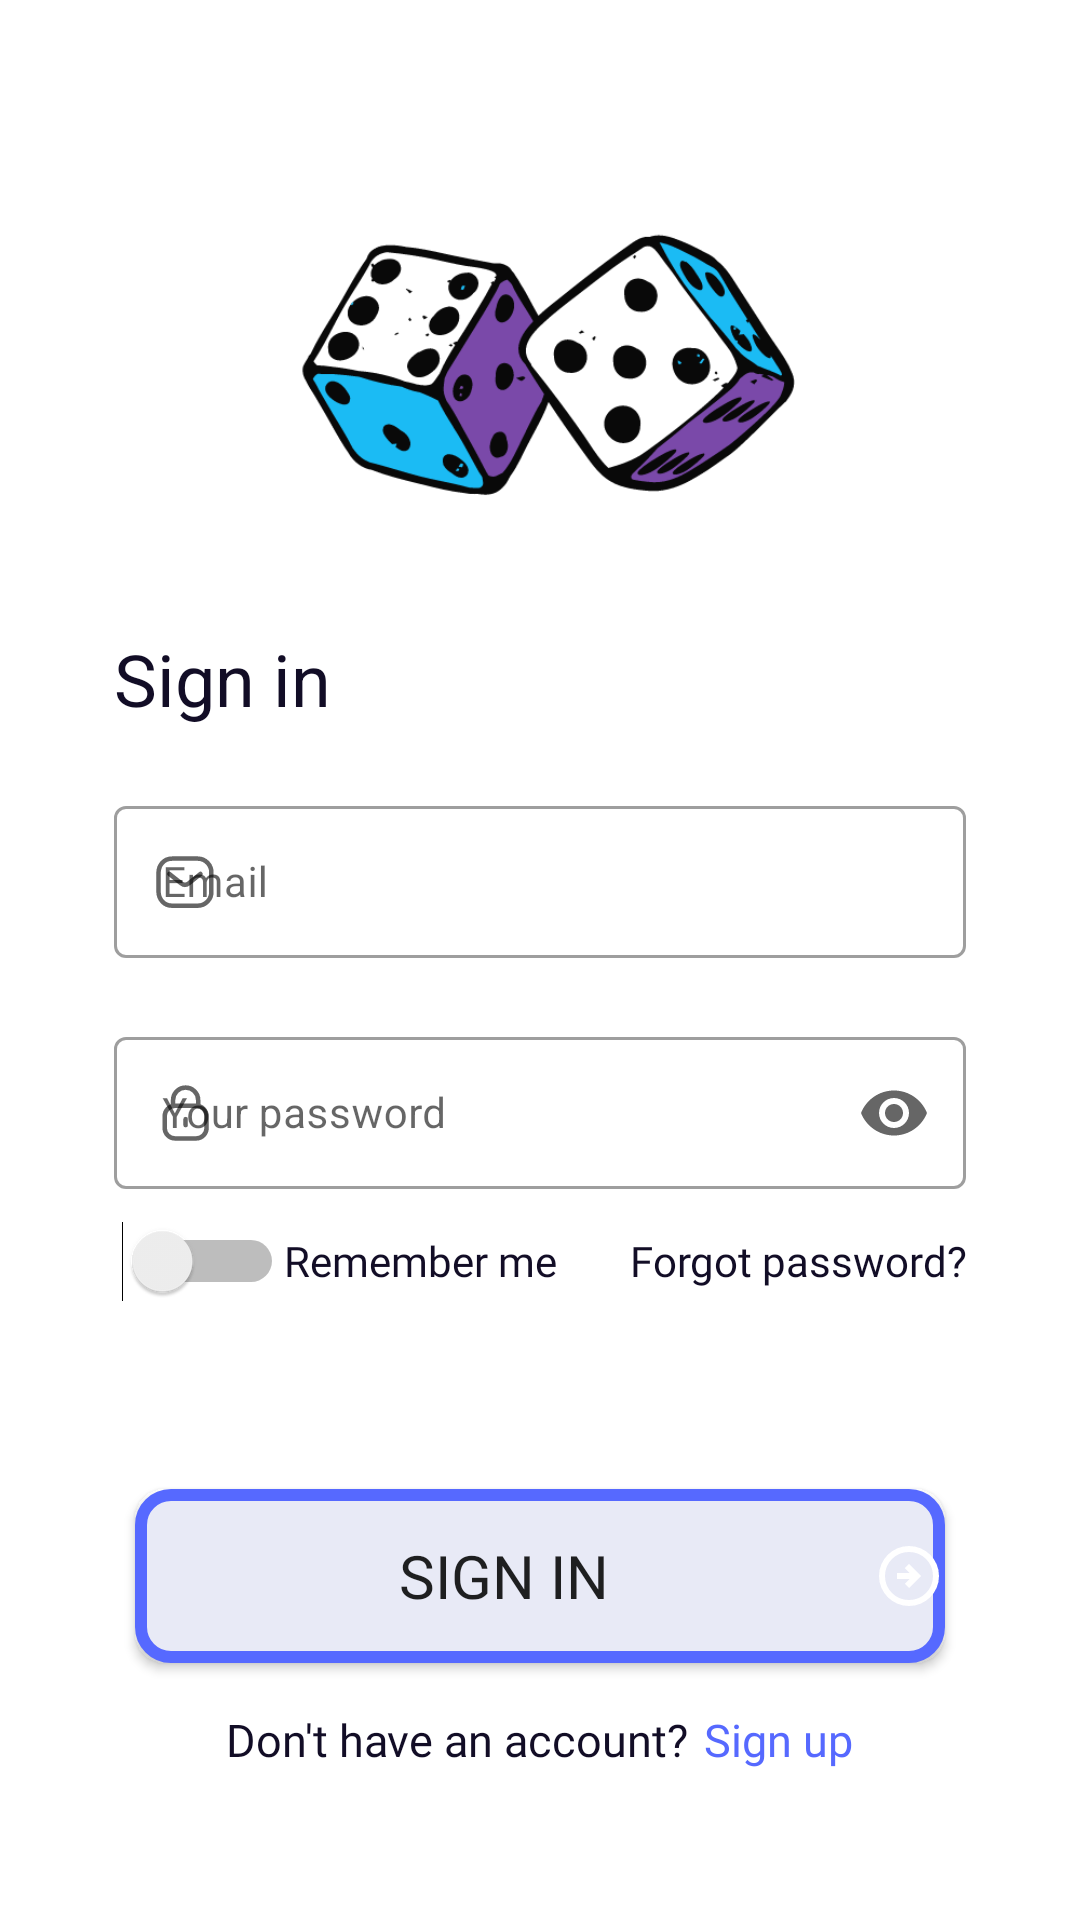

Android layout source for this screen:
<!-- AndroidManifest.xml: application theme Theme.GameMingle -->
<!-- res/layout/fragment_sign_in.xml -->
<LinearLayout xmlns:android="http://schemas.android.com/apk/res/android"
    xmlns:app="http://schemas.android.com/apk/res-auto"
    xmlns:tools="http://schemas.android.com/tools"
    android:layout_width="match_parent"
    android:layout_height="match_parent"
    android:gravity="center_horizontal|center_vertical"
    android:orientation="vertical"
    tools:context=".ui.signin.SignInFragment">

    <ImageView
        android:layout_width="180dp"
        android:layout_height="180dp"
        android:layout_gravity="center_horizontal"
        android:layout_marginTop="30dp"
        android:contentDescription="@string/app_icon"
        android:src="@drawable/icon" />

    <TextView
        android:id="@+id/loginText"
        android:layout_width="match_parent"
        android:layout_height="wrap_content"
        android:layout_marginStart="38dp"
        android:layout_marginEnd="38dp"
        android:text="@string/sign_in"
        android:textColor="#120D26"
        android:textSize="24sp" />

    <com.google.android.material.textfield.TextInputLayout
        android:id="@+id/textInputLayoutEmail"
        style="@style/Widget.MaterialComponents.TextInputLayout.OutlinedBox"
        android:layout_width="match_parent"
        android:layout_height="56dp"
        android:layout_marginStart="38dp"
        android:layout_marginTop="21dp"
        android:layout_marginEnd="38dp"
        android:hint="@string/email"
        app:endIconMode="clear_text"
        app:errorEnabled="true"
        app:startIconContentDescription="email"
        app:startIconDrawable="@drawable/message">

        <com.google.android.material.textfield.TextInputEditText
            android:id="@+id/email"
            android:layout_width="match_parent"
            android:layout_height="wrap_content"
            android:fontFamily="@font/nunito_sans"
            android:textColor="#747688"
            android:textSize="14sp" />

    </com.google.android.material.textfield.TextInputLayout>

    <com.google.android.material.textfield.TextInputLayout
        android:id="@+id/textInputLayoutPassword"
        style="@style/Widget.MaterialComponents.TextInputLayout.OutlinedBox"
        android:layout_width="match_parent"
        android:layout_height="56dp"
        android:layout_marginStart="38dp"
        android:layout_marginEnd="38dp"
        android:layout_marginTop="21dp"

        android:hint="@string/your_password"
        app:endIconMode="password_toggle"
        app:errorEnabled="true"
        app:startIconContentDescription="lock"
        app:startIconDrawable="@drawable/lock">

        <com.google.android.material.textfield.TextInputEditText
            android:id="@+id/password"
            android:layout_width="match_parent"
            android:layout_height="wrap_content"
            android:inputType="textPassword"
            android:textColor="#747688"
            android:textSize="14sp"
            tools:fontFamily="@font/nunito_sans" />
    </com.google.android.material.textfield.TextInputLayout>

    <LinearLayout
        android:layout_width="match_parent"
        android:layout_height="wrap_content"
        android:layout_marginStart="38dp"
        android:layout_marginEnd="38dp">

        <Switch
            android:id="@+id/switchRememberMe"
            android:layout_width="0dp"
            android:layout_height="48dp"
            android:layout_weight="1"
            android:checked="false"
            tools:ignore="UseSwitchCompatOrMaterialXml" />

        <TextView
            android:layout_width="0dp"
            android:layout_height="wrap_content"
            android:layout_weight="2"
            android:fontFamily="@font/nunito_sans"
            android:text="@string/remember_me"
            android:textColor="#120D26" />

        <TextView
            android:id="@+id/btnForgotPassword"
            android:layout_width="0dp"
            android:layout_height="wrap_content"
            android:layout_weight="2"
            android:clickable="true"
            android:fontFamily="@font/nunito_sans"
            android:text="@string/forgot_password"
            android:textAlignment="textEnd"
            android:textColor="#120D26"
            android:textSize="14sp" />
    </LinearLayout>

    <Button
        android:id="@+id/btn_sign_in"
        android:layout_width="270dp"
        android:layout_height="58dp"
        android:layout_marginTop="52dp"
        android:background="@drawable/btn_back"
        android:drawableEnd="@drawable/arrow_circle_right"
        android:fontFamily="@font/nunito"
        android:gravity="center"
        android:text="@string/sign_in"
        android:textSize="20sp" />

    <LinearLayout
        android:layout_width="match_parent"
        android:layout_height="match_parent"
        android:layout_marginStart="38dp"
        android:gravity="center_horizontal"
        android:layout_marginEnd="38dp">

    <TextView
        android:id="@+id/txtMessage"
        android:layout_width="wrap_content"
        android:layout_height="wrap_content"
        android:layout_marginBottom="25dp"
        android:fontFamily="@font/nunito_sans"
        android:lineSpacingExtra="5sp"
        android:layout_gravity="bottom"
        android:text="@string/don_t_have_an_account"
        android:textColor="#120D26"
        android:textSize="15sp" />
        <TextView
            android:id="@+id/txt_btn_sign_up"
            android:layout_width="wrap_content"
            android:layout_height="wrap_content"
            android:layout_marginBottom="25dp"
            android:fontFamily="@font/nunito_sans"
            android:lineSpacingExtra="5sp"
            android:layout_gravity="bottom"
            android:layout_marginStart="5dp"
            android:clickable="true"
            android:text="@string/sign_up"
            android:textColor="@color/primary_blue"
            android:textSize="15sp"
            android:focusable="true" />
    </LinearLayout>

</LinearLayout>
<!-- resources referenced by this layout -->
<resources>
  <color name="primary_blue">#5669FF</color>
  <!-- drawable arrow_circle_right (drawable) -->
  <vector xmlns:android="http://schemas.android.com/apk/res/android"
      android:width="24dp"
      android:height="24dp"
      android:viewportWidth="960"
      android:viewportHeight="960">
    <path
        android:fillColor="#FFFFFF"
        android:pathData="m480,640 l160,-160 -160,-160 -56,56 64,64L320,440v80h168l-64,64 56,56ZM480,880q-83,0 -156,-31.5T197,763q-54,-54 -85.5,-127T80,480q0,-83 31.5,-156T197,197q54,-54 127,-85.5T480,80q83,0 156,31.5T763,197q54,54 85.5,127T880,480q0,83 -31.5,156T763,763q-54,54 -127,85.5T480,880ZM480,800q134,0 227,-93t93,-227q0,-134 -93,-227t-227,-93q-134,0 -227,93t-93,227q0,134 93,227t227,93ZM480,480Z"/>
  </vector>
  <!-- drawable btn_back (drawable) -->
  <?xml version="1.0" encoding="utf-8"?>
  <shape xmlns:android="http://schemas.android.com/apk/res/android" android:shape="rectangle">
      <stroke android:width="4dp" android:color="@color/primary_blue" />
      <solid android:color="#E8EAF6" />
      <corners android:radius="10dp" />
  
  </shape>
  <!-- drawable message (drawable) -->
  <vector xmlns:android="http://schemas.android.com/apk/res/android"
      android:width="22dp"
      android:height="22dp"
      android:viewportWidth="22"
      android:viewportHeight="22">
    <path
        android:pathData="M15.829,8.306L11.919,11.454C11.179,12.034 10.142,12.034 9.402,11.454L5.458,8.306"
        android:strokeLineJoin="round"
        android:strokeWidth="1.5"
        android:fillColor="#00000000"
        android:strokeColor="#807A7A"
        android:strokeLineCap="round"/>
    <path
        android:pathData="M6.314,3.208H14.956C16.202,3.222 17.388,3.749 18.238,4.666C19.088,5.583 19.527,6.81 19.454,8.061V14.045C19.527,15.297 19.088,16.524 18.238,17.44C17.388,18.357 16.202,18.884 14.956,18.898H6.314C3.637,18.898 1.833,16.721 1.833,14.045V8.061C1.833,5.386 3.637,3.208 6.314,3.208Z"
        android:strokeLineJoin="round"
        android:strokeWidth="1.5"
        android:fillColor="#00000000"
        android:fillType="evenOdd"
        android:strokeColor="#807A7A"
        android:strokeLineCap="round"/>
  </vector>
  <string name="app_icon">App Icon</string>
  <string name="don_t_have_an_account">Don\'t have an account?</string>
  <string name="email">Email</string>
  <string name="forgot_password">Forgot password?</string>
  <string name="remember_me">Remember me</string>
  <string name="sign_in">Sign in</string>
  <string name="sign_up">Sign up</string>
  <string name="your_password">Your password</string>
  <style name="Theme.GameMingle" parent="Theme.MaterialComponents.DayNight.NoActionBar">
          
          <item name="colorPrimary">@color/primary_blue</item>
          <item name="colorPrimaryVariant">@color/purple_700</item>
          <item name="colorOnPrimary">@color/white</item>
          
          <item name="colorSecondary">@color/teal_200</item>
          <item name="colorSecondaryVariant">@color/teal_700</item>
          <item name="colorOnSecondary">@color/black</item>
          
          
          '
  
  
      </style>
  <color name="purple_700">#FF3700B3</color>
  <color name="white">#FFFFFFFF</color>
  <color name="teal_200">#FF03DAC5</color>
  <color name="teal_700">#FF018786</color>
  <color name="black">#FF000000</color>
</resources>
